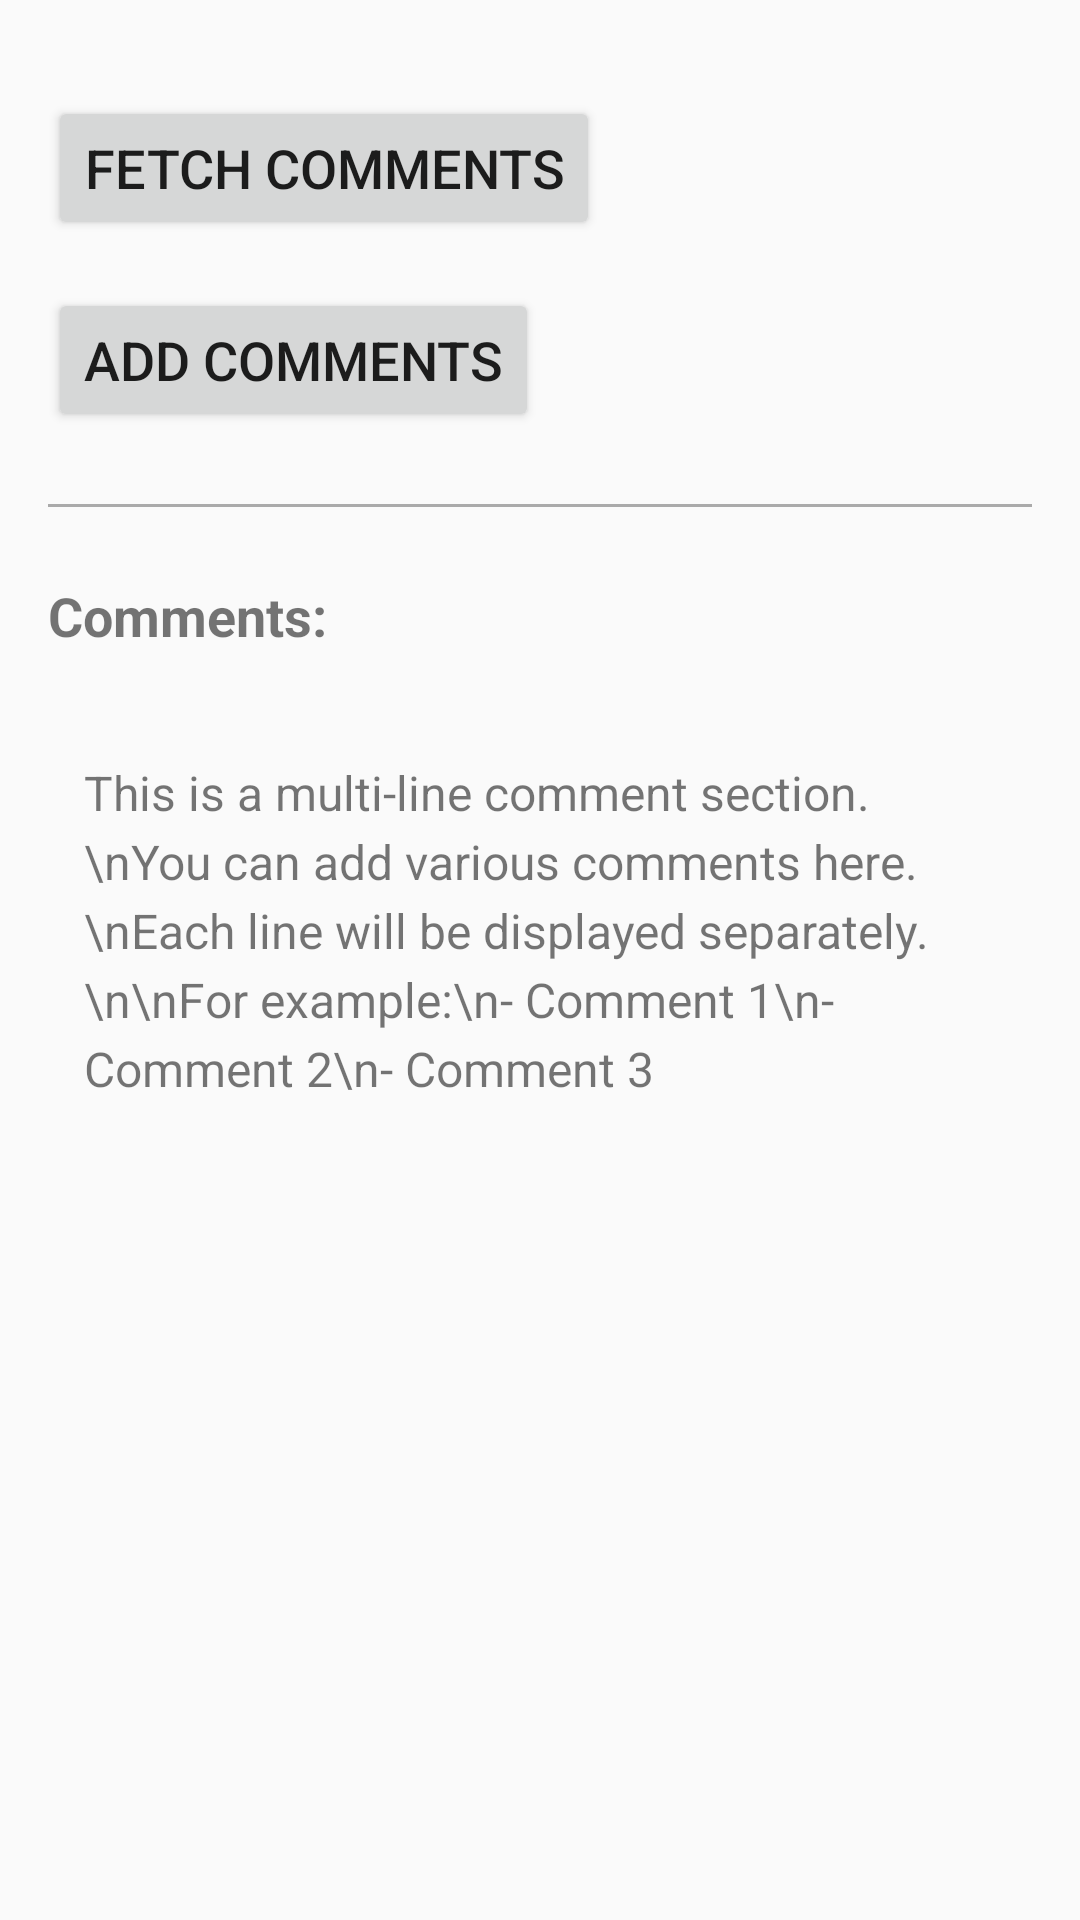

This screen was rendered from an Android layout file. Write that file and the resources it references.
<!-- AndroidManifest.xml: application theme Theme.Sfdc -->
<!-- res/layout/comments_layout.xml -->
<?xml version="1.0" encoding="utf-8"?>
<LinearLayout xmlns:android="http://schemas.android.com/apk/res/android"
    android:layout_marginTop="40dp"
    android:padding="16dp"
    android:orientation="vertical"
    android:layout_width="match_parent"
    android:layout_height="match_parent">


    <TextView
        android:visibility="gone"
        android:id="@+id/numberInputLabel"
        android:layout_width="wrap_content"
        android:layout_height="wrap_content"
        android:text="Case Number:"
        android:textSize="18sp"
        android:textStyle="bold"
        android:layout_marginBottom="8dp" />

    <EditText
        android:visibility="gone"
        android:id="@+id/numberInputEditText"
        android:layout_width="match_parent"
        android:layout_height="wrap_content"
        android:hint="Type number here"
        android:inputType="number"
        android:textSize="16sp"
        android:padding="12dp"
        android:background="@drawable/edit_text_background" />

    <Button
        android:id="@+id/fetchCommentsButton"
        android:layout_width="wrap_content"
        android:layout_height="wrap_content"
        android:text="Fetch Comments"
        android:layout_marginTop="16dp"
        android:textSize="18sp"/>

    <Button
        android:id="@+id/addCommentsButton"
        android:layout_width="wrap_content"
        android:layout_height="wrap_content"
        android:text="Add Comments"
        android:layout_marginTop="16dp"
        android:textSize="18sp"
        android:layout_marginBottom="24dp"/>


    <View
        android:layout_width="match_parent"
        android:layout_height="1dp"
        android:background="@android:color/darker_gray"
        android:layout_marginBottom="24dp" />

    <TextView
        android:id="@+id/commentsLabel"
        android:layout_width="wrap_content"
        android:layout_height="wrap_content"
        android:text="Comments:"
        android:textSize="18sp"
        android:textStyle="bold"
        android:layout_marginBottom="8dp" />

    <ScrollView
        android:layout_width="match_parent"
        android:layout_height="0dp"
        android:layout_weight="1"
        android:layout_marginTop="16dp"
        android:fillViewport="true">

        <TextView
            android:id="@+id/commentsTextView"
            android:layout_width="match_parent"
            android:layout_height="wrap_content"
            android:text="This is a multi-line comment section.\nYou can add various comments here.\nEach line will be displayed separately.\n\nFor example:\n- Comment 1\n- Comment 2\n- Comment 3"
            android:textSize="16sp"
            android:lineSpacingExtra="4dp"
            android:padding="12dp"
            android:scrollbars="vertical"
            android:gravity="top" />

    </ScrollView>

</LinearLayout>
<!-- resources referenced by this layout -->
<resources>
  <!-- drawable edit_text_background (drawable) -->
  <?xml version="1.0" encoding="utf-8"?>
  <shape xmlns:android="http://schemas.android.com/apk/res/android"
      android:shape="rectangle">
  
      <solid android:color="#F0F0F0" /> 
  
      <stroke
          android:width="1dp"
          android:color="#B0B0B0" /> 
  
      <corners android:radius="8dp" /> 
  
  </shape>
  <style name="Theme.Sfdc" parent="android:Theme.Material.Light.NoActionBar" />
</resources>
